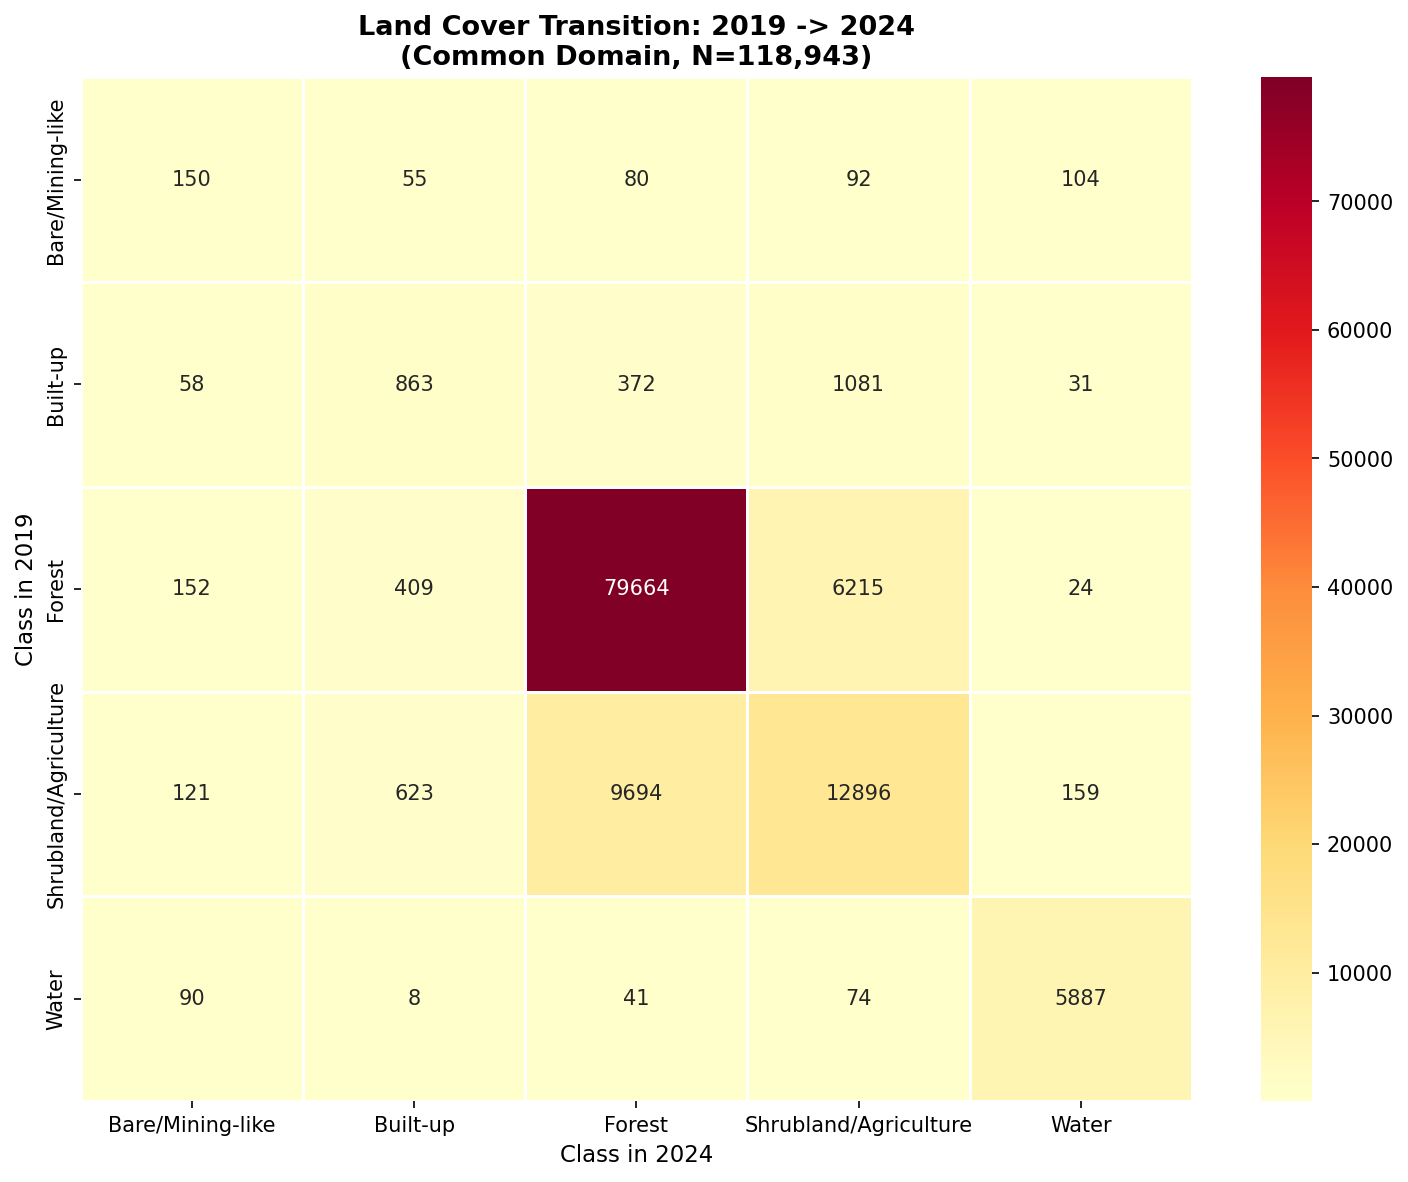

The table this chart was drawn from, first rows:
class_2019, Bare/Mining-like, Built-up, Forest, Shrubland/Agriculture, Water, All
Bare/Mining-like, 150, 55, 80, 92, 104, 481
Built-up, 58, 863, 372, 1081, 31, 2405
Forest, 152, 409, 79664, 6215, 24, 86464
Shrubland/Agriculture, 121, 623, 9694, 12896, 159, 23493
Water, 90, 8, 41, 74, 5887, 6100
All, 571, 1958, 89851, 20358, 6205, 118943
